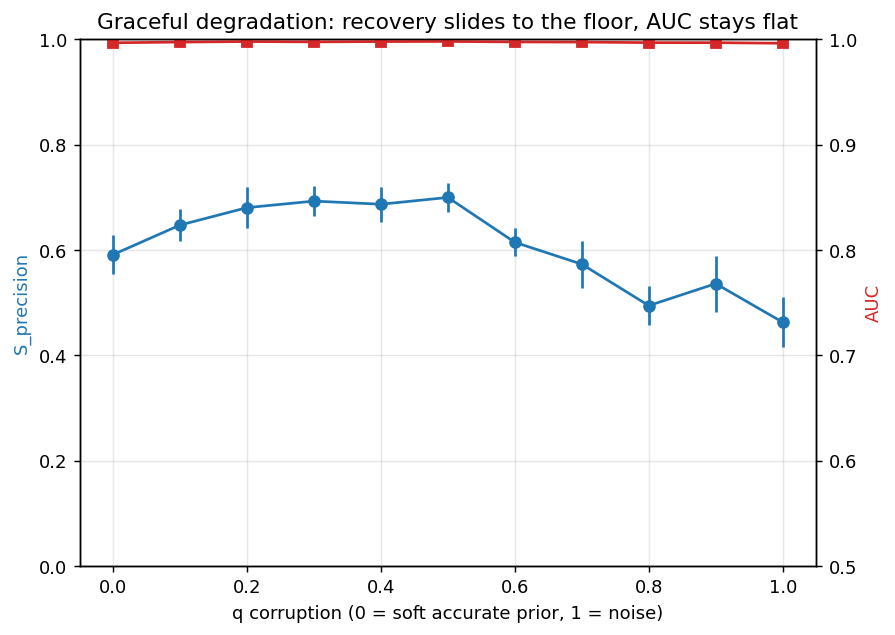

The data file committed next to this chart (first rows):
seed, corruption, mu_star_rel, S_precision, S_recall, correlate_inclusion, auc_star
0, 0.0, 0.0, 0.3, 0.6, 0.1, 0.9976
0, 0.1, 2.848, 0.625, 1.0, 0.0, 0.9987
0, 0.2, 0.1233, 0.5556, 1.0, 0.0, 0.9993
0, 0.3, 0.231, 0.625, 1.0, 0.0, 0.9989
0, 0.4, 10.0, 0.625, 1.0, 0.0, 0.9987
0, 0.5, 0.8111, 0.625, 1.0, 0.0, 0.9991
0, 0.6, 0.0658, 0.5, 0.8, 0.0, 0.9973
0, 0.7, 0.0187, 0.5714, 0.8, 0.0, 0.9976
0, 0.8, 0.0187, 0.5714, 0.8, 0.0, 0.9984
0, 0.9, 0.0, 0.3, 0.6, 0.1, 0.9969
0, 1.0, 0.01, 0.5714, 0.8, 0.0, 0.9969
10, 0.0, 0.01, 0.625, 1.0, 0.0, 0.9953
10, 0.1, 0.4329, 0.5556, 1.0, 0.1111, 0.9962
10, 0.2, 0.0658, 0.5, 1.0, 0.2, 0.9953
10, 0.3, 5.337, 0.5556, 1.0, 0.1111, 0.9938
10, 0.4, 2.848, 0.625, 1.0, 0.0, 0.9993
10, 0.5, 0.231, 0.625, 1.0, 0.0, 0.9931
10, 0.6, 1.52, 0.625, 1.0, 0.0, 0.9924
10, 0.7, 1.52, 0.625, 1.0, 0.0, 0.9969
10, 0.8, 0.0658, 0.5556, 1.0, 0.1111, 0.9976
10, 0.9, 0.0658, 0.5556, 1.0, 0.1111, 0.9949
10, 1.0, 0.0, 0.4, 0.8, 0.2, 0.9913
11, 0.0, 0.01, 0.4444, 0.8, 0.0, 0.9989
11, 0.1, 0.0658, 0.5556, 1.0, 0.0, 0.9998
11, 0.2, 0.0658, 0.5556, 1.0, 0.0, 0.9993
11, 0.3, 0.8111, 0.8333, 1.0, 0.0, 0.9991
11, 0.4, 0.0658, 0.5, 0.8, 0.0, 0.9989
11, 0.5, 2.848, 0.625, 1.0, 0.0, 0.9993
11, 0.6, 0.1233, 0.5, 0.6, 0.0, 0.9998
11, 0.7, 5.337, 0.3333, 0.6, 0.1111, 0.9996
11, 0.8, 0.01, 0.4444, 0.8, 0.0, 0.9996
11, 0.9, 0.8111, 0.2, 0.4, 0.1, 0.9991
11, 1.0, 0.8111, 0.2, 0.4, 0.1, 1.0
12, 0.0, 0.01, 0.5556, 1.0, 0.1111, 0.9982
12, 0.1, 0.231, 0.8333, 1.0, 0.1667, 0.9998
12, 0.2, 0.0658, 0.8333, 1.0, 0.1667, 0.9993
12, 0.3, 0.0187, 0.5556, 1.0, 0.1111, 0.998
12, 0.4, 0.0658, 0.8333, 1.0, 0.1667, 0.9993
12, 0.5, 2.848, 0.8333, 1.0, 0.1667, 0.9996
12, 0.6, 0.01, 0.5, 1.0, 0.1, 0.9996
12, 0.7, 0.0, 0.5556, 1.0, 0.1111, 0.9984
12, 0.8, 0.0658, 0.5, 0.8, 0.125, 0.9976
12, 0.9, 0.0, 0.5556, 1.0, 0.1111, 0.9991
12, 1.0, 0.0, 0.5556, 1.0, 0.1111, 0.9991
13, 0.0, 0.0187, 0.5556, 1.0, 0.0, 0.9907
13, 0.1, 0.8111, 0.7143, 1.0, 0.0, 0.9971
13, 0.2, 0.8111, 0.7143, 1.0, 0.0, 0.9973
13, 0.3, 0.1233, 0.7143, 1.0, 0.0, 0.9949
13, 0.4, 0.0658, 0.7143, 1.0, 0.0, 0.9973
13, 0.5, 0.4329, 0.7143, 1.0, 0.0, 0.996
13, 0.6, 10.0, 0.6667, 0.8, 0.0, 0.9927
13, 0.7, 10.0, 0.6667, 0.8, 0.0, 0.9947
13, 0.8, 1.52, 0.6667, 0.8, 0.0, 0.9933
13, 0.9, 0.0351, 0.6667, 0.8, 0.0, 0.9953
13, 1.0, 0.0658, 0.6667, 0.8, 0.0, 0.9938
14, 0.0, 0.0187, 1.0, 1.0, 0.0, 0.9969
14, 0.1, 2.848, 0.5714, 0.8, 0.1429, 0.9987
14, 0.2, 1.52, 0.5714, 0.8, 0.1429, 0.9991
14, 0.3, 0.8111, 0.5714, 0.8, 0.1429, 0.9991
14, 0.4, 0.8111, 0.5714, 0.8, 0.1429, 0.9993
... 160 more rows
